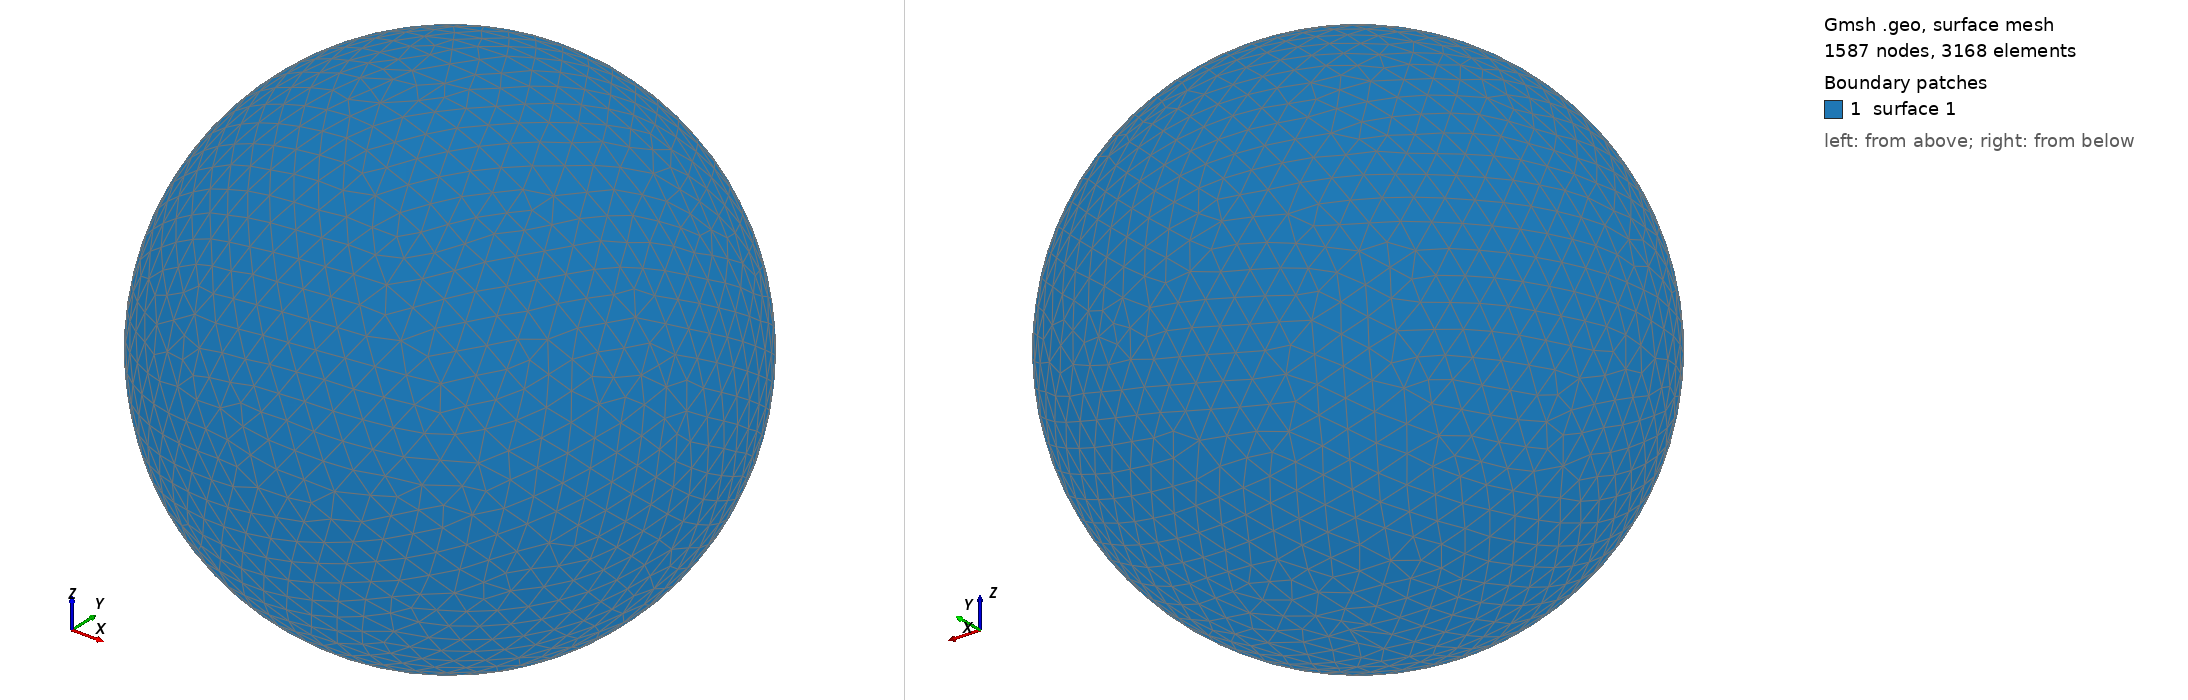

Gmsh geometry script, surface-meshed: 1587 nodes, 3168 surface elements. Boundary patches (legend numbers): 1 surface 1. Left view from above one corner, right view from below the opposite corner. The script declares no physical surfaces, so the legend lists its geometric surfaces. The drawing asked Gmsh for element sizes between 1% and 20% of the model's largest extent; the script's own settings can give other sizes.

=== shot2500.geo (drawn) ===
SetFactory("OpenCASCADE");
Point(1) = {0,0,0,0};
Sphere(1) = {0,0,0,0.54910000};
MeshSize{ PointsOf{ Surface{:}; } } = 0.054910000;
Mesh.ElementOrder=1;
Mesh.Format=39;
